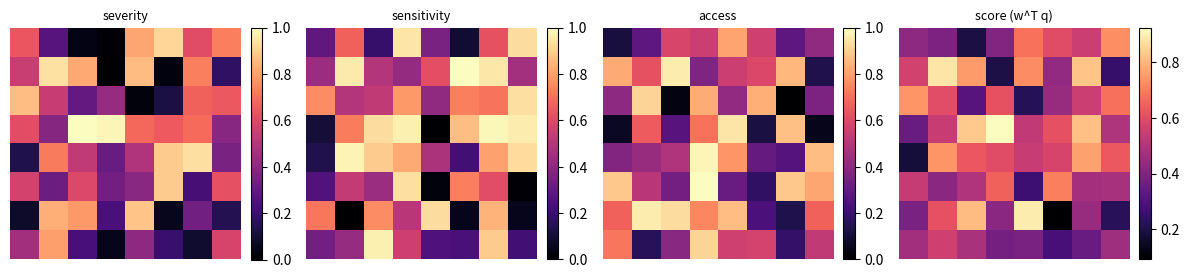

Here is the Python script that generated this plot:
import argparse
import os
import numpy as np
import matplotlib.pyplot as plt


def normalize(arr, axis=None, eps=1e-8):
    arr = arr.astype(np.float32)
    minv = arr.min(axis=axis, keepdims=True)
    maxv = arr.max(axis=axis, keepdims=True)
    return (arr - minv) / (maxv - minv + eps)


def mcda_demo(ny=8, nx=8, seed=0):
    rng = np.random.default_rng(seed)
    # Three criteria: severity, sensitivity, access (higher is better after normalization)
    severity = rng.uniform(0, 1, size=(ny, nx))
    sensitivity = rng.uniform(0, 1, size=(ny, nx))
    access = rng.uniform(0, 1, size=(ny, nx))
    # Normalize each criterion to [0,1]
    sev_n = normalize(severity)
    sen_n = normalize(sensitivity)
    acc_n = normalize(access)
    # Weights (sum to 1)
    w = np.array([0.5, 0.3, 0.2], dtype=np.float32)
    # Score: s = w^T q
    s = w[0] * sev_n + w[1] * sen_n + w[2] * acc_n
    return sev_n, sen_n, acc_n, s


def render_heatmaps(sev, sen, acc, score, save_path=None):
    fig, axes = plt.subplots(1, 4, figsize=(12, 3))
    titles = ["severity", "sensitivity", "access", "score (w^T q)"]
    for ax, img, title in zip(axes, [sev, sen, acc, score], titles):
        im = ax.imshow(img, cmap="magma")
        ax.set_title(title, fontsize=9)
        ax.axis("off")
        plt.colorbar(im, ax=ax, fraction=0.046, pad=0.04)
    plt.tight_layout()
    if save_path:
        os.makedirs(os.path.dirname(save_path), exist_ok=True)
        plt.savefig(save_path, dpi=200)
    else:
        plt.show()


def main():
    ap = argparse.ArgumentParser(description="Render toy MCDA heatmaps")
    ap.add_argument("--save", type=str, default=None, help="Path to save PNG (optional)")
    ap.add_argument("--ny", type=int, default=8)
    ap.add_argument("--nx", type=int, default=8)
    ap.add_argument("--seed", type=int, default=0)
    args = ap.parse_args()

    sev, sen, acc, score = mcda_demo(args.ny, args.nx, seed=args.seed)
    render_heatmaps(sev, sen, acc, score, save_path=args.save)


if __name__ == "__main__":
    main()
